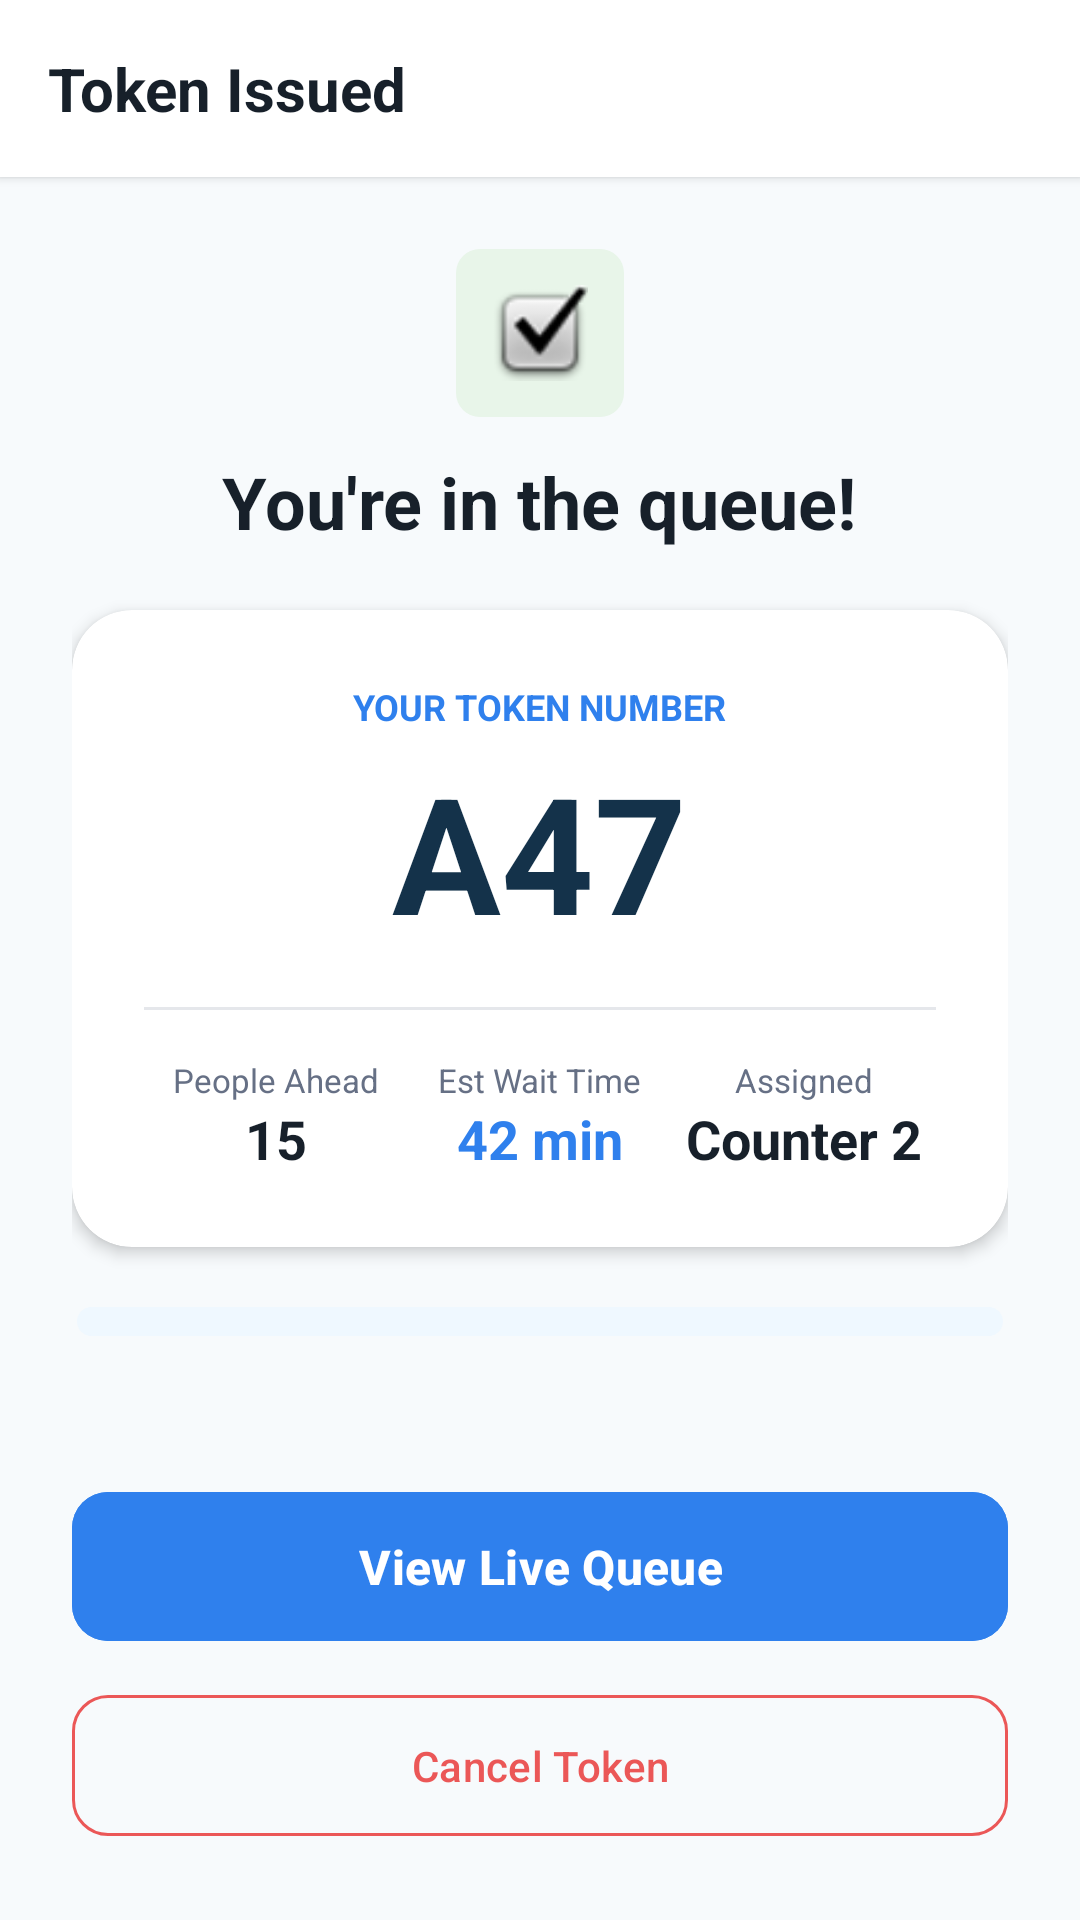

Produce the Android XML layout that renders to this screen, including the resource entries it uses.
<!-- AndroidManifest.xml: application theme Theme.QueuelessSmartQueue -->
<!-- res/layout/activity_token_confirmation.xml -->
<?xml version="1.0" encoding="utf-8"?>
<LinearLayout xmlns:android="http://schemas.android.com/apk/res/android"
    xmlns:app="http://schemas.android.com/apk/res-auto"
    android:layout_width="match_parent"
    android:layout_height="match_parent"
    android:background="@color/app_background"
    android:orientation="vertical">

    <RelativeLayout
        android:layout_width="match_parent"
        android:layout_height="wrap_content"
        android:background="@color/card_white"
        android:elevation="2dp"
        android:padding="16dp">

        <TextView
            android:layout_width="wrap_content"
            android:layout_height="wrap_content"
            android:text="Token Issued"
            android:textColor="@color/text_primary"
            android:textSize="20sp"
            android:textStyle="bold" />
    </RelativeLayout>

    <LinearLayout
        android:layout_width="match_parent"
        android:layout_height="0dp"
        android:layout_weight="1"
        android:gravity="center"
        android:orientation="vertical"
        android:padding="24dp">

        <ImageView
            android:layout_width="56dp"
            android:layout_height="56dp"
            android:background="@drawable/bg_status_green"
            android:padding="12dp"
            android:src="@android:drawable/checkbox_on_background" />

        <TextView
            android:layout_width="wrap_content"
            android:layout_height="wrap_content"
            android:layout_marginTop="12dp"
            android:text="You're in the queue!"
            android:textColor="@color/text_primary"
            android:textSize="24sp"
            android:textStyle="bold" />

        <androidx.cardview.widget.CardView
            android:layout_width="match_parent"
            android:layout_height="wrap_content"
            android:layout_marginTop="20dp"
            app:cardBackgroundColor="@color/card_white"
            app:cardCornerRadius="20dp"
            app:cardElevation="3dp">

            <LinearLayout
                android:layout_width="match_parent"
                android:layout_height="wrap_content"
                android:gravity="center"
                android:orientation="vertical"
                android:padding="24dp">

                <TextView
                    android:layout_width="wrap_content"
                    android:layout_height="wrap_content"
                    android:text="YOUR TOKEN NUMBER"
                    android:textColor="@color/action_blue"
                    android:textSize="12sp"
                    android:textStyle="bold" />

                <TextView
                    android:id="@+id/tvIssuedToken"
                    android:layout_width="wrap_content"
                    android:layout_height="wrap_content"
                    android:layout_marginTop="4dp"
                    android:text="A47"
                    android:textColor="@color/deep_navy"
                    android:textSize="54sp"
                    android:textStyle="bold" />

                <View
                    android:layout_width="match_parent"
                    android:layout_height="1dp"
                    android:layout_marginVertical="16dp"
                    android:background="@color/divider_color" />

                <LinearLayout
                    android:layout_width="match_parent"
                    android:layout_height="wrap_content"
                    android:gravity="center"
                    android:orientation="horizontal">

                    <LinearLayout
                        android:layout_width="0dp"
                        android:layout_height="wrap_content"
                        android:layout_weight="1"
                        android:gravity="center"
                        android:orientation="vertical">

                        <TextView
                            android:layout_width="wrap_content"
                            android:layout_height="wrap_content"
                            android:text="People Ahead"
                            android:textColor="@color/text_secondary"
                            android:textSize="11sp" />

                        <TextView
                            android:id="@+id/tvAheadCount"
                            android:layout_width="wrap_content"
                            android:layout_height="wrap_content"
                            android:text="15"
                            android:textColor="@color/text_primary"
                            android:textSize="18sp"
                            android:textStyle="bold" />
                    </LinearLayout>

                    <LinearLayout
                        android:layout_width="0dp"
                        android:layout_height="wrap_content"
                        android:layout_weight="1"
                        android:gravity="center"
                        android:orientation="vertical">

                        <TextView
                            android:layout_width="wrap_content"
                            android:layout_height="wrap_content"
                            android:text="Est Wait Time"
                            android:textColor="@color/text_secondary"
                            android:textSize="11sp" />

                        <TextView
                            android:id="@+id/tvEstWaitTime"
                            android:layout_width="wrap_content"
                            android:layout_height="wrap_content"
                            android:text="42 min"
                            android:textColor="@color/action_blue"
                            android:textSize="18sp"
                            android:textStyle="bold" />
                    </LinearLayout>

                    <LinearLayout
                        android:layout_width="0dp"
                        android:layout_height="wrap_content"
                        android:layout_weight="1"
                        android:gravity="center"
                        android:orientation="vertical">

                        <TextView
                            android:layout_width="wrap_content"
                            android:layout_height="wrap_content"
                            android:text="Assigned"
                            android:textColor="@color/text_secondary"
                            android:textSize="11sp" />

                        <TextView
                            android:id="@+id/tvCounterName"
                            android:layout_width="wrap_content"
                            android:layout_height="wrap_content"
                            android:text="Counter 2"
                            android:textColor="@color/text_primary"
                            android:textSize="18sp"
                            android:textStyle="bold" />
                    </LinearLayout>
                </LinearLayout>
            </LinearLayout>
        </androidx.cardview.widget.CardView>

        
        <TextView
            android:layout_width="wrap_content"
            android:layout_height="wrap_content"
            android:layout_marginTop="20dp"
            android:background="@drawable/bg_chip_blue"
            android:paddingHorizontal="16dp"
            android:paddingVertical="8dp"
            android:text="Queue Steps: A32 → A35 → A39 → A43 → A47"
            android:textColor="@color/action_blue"
            android:textSize="13sp"
            android:textStyle="bold" />
    </LinearLayout>

    <LinearLayout
        android:layout_width="match_parent"
        android:layout_height="wrap_content"
        android:gravity="center"
        android:orientation="vertical"
        android:padding="24dp">

        <com.google.android.material.button.MaterialButton
            android:id="@+id/btnViewLiveQueue"
            android:layout_width="match_parent"
            android:layout_height="wrap_content"
            android:backgroundTint="@color/action_blue"
            android:paddingVertical="14dp"
            android:text="View Live Queue"
            android:textColor="@color/card_white"
            android:textSize="16sp"
            android:textStyle="bold"
            app:cornerRadius="12dp" />

        <com.google.android.material.button.MaterialButton
            android:id="@+id/btnCancelToken"
            style="@style/Widget.Material3.Button.OutlinedButton"
            android:layout_width="match_parent"
            android:layout_height="wrap_content"
            android:layout_marginTop="10dp"
            android:paddingVertical="14dp"
            android:text="Cancel Token"
            android:textColor="@color/status_red"
            android:textSize="14sp"
            app:cornerRadius="12dp"
            app:strokeColor="@color/status_red" />
    </LinearLayout>
</LinearLayout>
<!-- resources referenced by this layout -->
<resources>
  <color name="action_blue">#2F80ED</color>
  <color name="app_background">#F7FAFC</color>
  <color name="card_white">#FFFFFF</color>
  <color name="deep_navy">#14324A</color>
  <color name="divider_color">#E5E7EB</color>
  <color name="status_red">#EB5757</color>
  <color name="text_primary">#17202A</color>
  <color name="text_secondary">#667085</color>
  <!-- drawable bg_chip_blue (drawable) -->
  <?xml version="1.0" encoding="utf-8"?>
  <shape xmlns:android="http://schemas.android.com/apk/res/android">
      <solid android:color="@color/chip_background" />
      <corners android:radius="12dp" />
  </shape>
  <!-- drawable bg_status_green (drawable) -->
  <?xml version="1.0" encoding="utf-8"?>
  <shape xmlns:android="http://schemas.android.com/apk/res/android">
      <solid android:color="@color/status_bg_green" />
      <corners android:radius="8dp" />
  </shape>
  <style name="Theme.QueuelessSmartQueue" parent="Base.Theme.QueuelessSmartQueue" />
  <color name="chip_background">#EFF8FF</color>
  <color name="status_bg_green">#E8F5E9</color>
  <style name="Base.Theme.QueuelessSmartQueue" parent="Theme.Material3.DayNight.NoActionBar">
          <item name="colorPrimary">@color/deep_navy</item>
          <item name="colorSecondary">@color/action_blue</item>
          <item name="android:windowBackground">@color/app_background</item>
          <item name="android:statusBarColor">@color/deep_navy</item>
          <item name="android:windowLightStatusBar">false</item>
      </style>
</resources>
